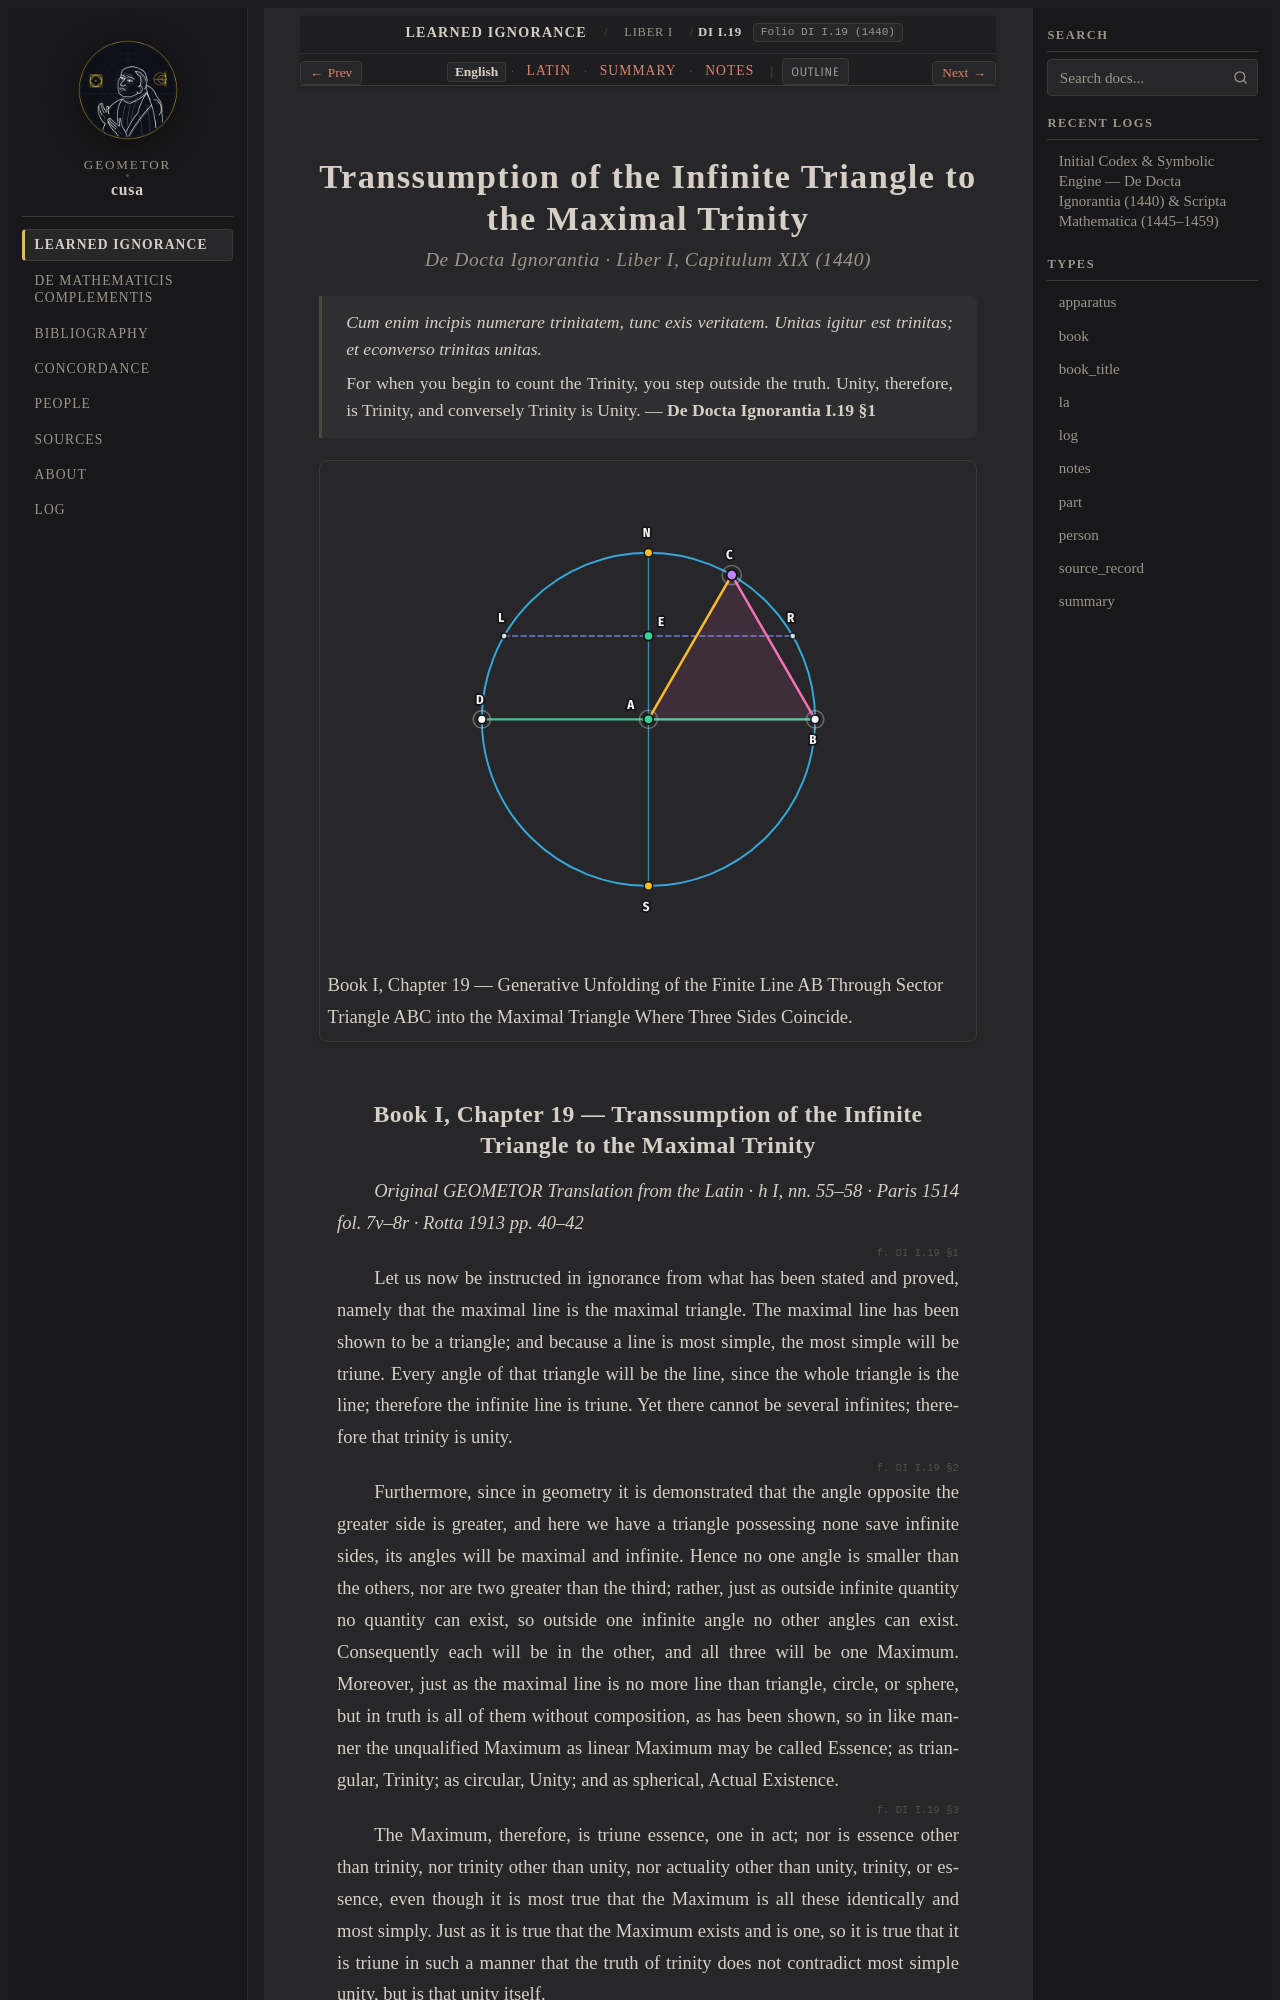

repository: geometor/cusa · page: de_docta_ignorantia/liber_i/cap_19/index.html · generator: sphinx

:order: 140
:layout: book
:title: Transsumption of the Infinite Triangle to the Maximal Trinity
:canonical_id: DI I.19
:original_id: DI I.19
:folio: DI I.19 (1440)
:tracks: English: index | Latin: la | Summary: summary | Notes: notes

.. _cap_19:
.. _cap_19-en:

=============================================================
Transsumption of the Infinite Triangle to the Maximal Trinity
=============================================================

.. rubric:: De Docta Ignorantia · Liber I, Capitulum XIX (1440)

.. epigraph::

   *Cum enim incipis numerare trinitatem, tunc exis veritatem. Unitas igitur est trinitas; et econverso trinitas unitas.*

   For when you begin to count the Trinity, you step outside the truth. Unity, therefore, is Trinity, and conversely Trinity is Unity. — **De Docta Ignorantia I.19 §1**

.. picture:: /_static/figures/cusa_line_unfolding_sphere.svg
   :alt: Transsumption of the Infinite Triangle to the Maximal Trinity
   :caption: Book I, Chapter 19 — Generative Unfolding of the Finite Line AB Through Sector Triangle ABC into the Maximal Triangle Where Three Sides Coincide.

.. _di-bk1-ch19:
.. _di-bk1-ch19-en:
